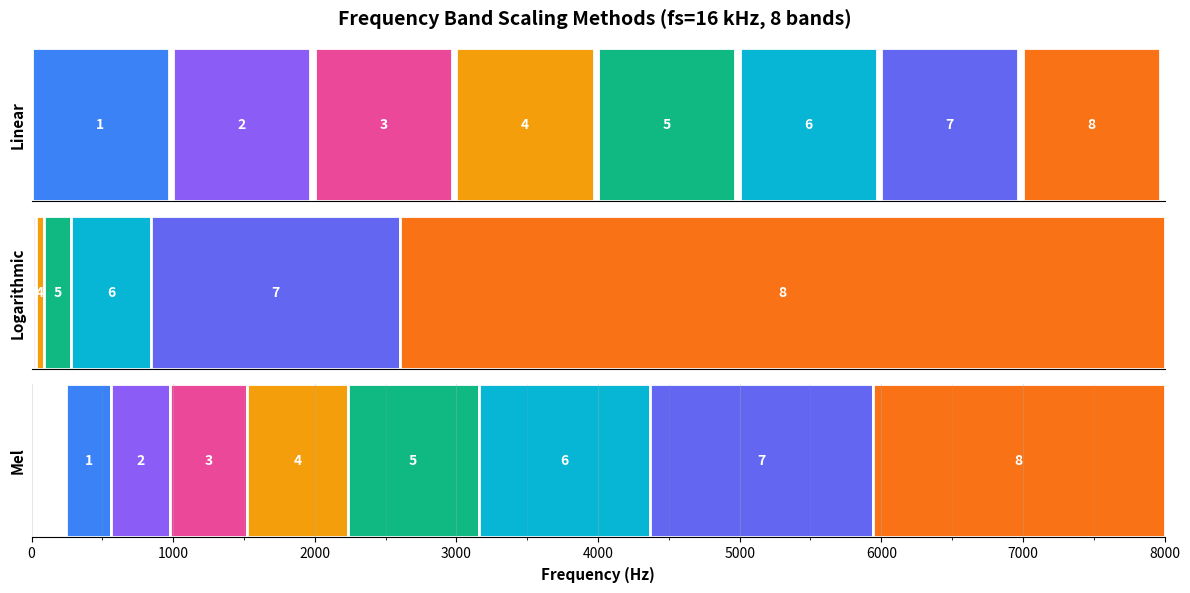

The script that saved this image:

import numpy as np
import matplotlib.pyplot as plt
import matplotlib.patches as mpatches

def estfilt1(nChannels, Srate):
    """Estimate filter bank for logarithmic spacing"""
    FS = Srate / 2
    UpperFreq = FS
    LowFreq = 1
    range_log = np.log10(UpperFreq / LowFreq)
    interval = range_log / nChannels
    
    lower = np.zeros(nChannels)
    upper = np.zeros(nChannels)
    
    for i in range(nChannels):
        upper[i] = LowFreq * 10**(interval * (i + 1))
        lower[i] = LowFreq * 10**(interval * i)
    
    return lower, upper

def mel(N, low, high):
    """Mel scale frequency mapping"""
    ac = 1100
    fc = 800
    
    LOW = ac * np.log(1 + low / fc)
    HIGH = ac * np.log(1 + high / fc)
    N1 = N + 1
    
    fmel = LOW + np.arange(1, N1 + 1) * (HIGH - LOW) / N1
    cen2 = fc * (np.exp(fmel / ac) - 1)
    
    lower = cen2[:N]
    upper = cen2[1:N+1]
    
    return lower, upper

def calculate_bands(spacing, nBands, fs, fftl):
    """Calculate frequency bands for different spacing methods"""
    if spacing == 'linear':
        bandsz = int(np.floor(fftl / (2 * nBands)))
        bands = []
        for i in range(nBands):
            lobin = i * bandsz
            hibin = lobin + bandsz - 1
            lof = lobin * fs / fftl
            hif = hibin * fs / fftl
            bands.append((lof, hif))
        return bands
    
    elif spacing == 'log':
        lof, hif = estfilt1(nBands, fs)
        return list(zip(lof, hif))
    
    elif spacing == 'mel':
        lof, hif = mel(nBands, 0, fs / 2)
        return list(zip(lof, hif))

def plot_frequency_bands(nBands=8, fs=16000, fftl=512, figsize=(12, 6)):
    """Plot horizontal frequency band strips for different spacing methods"""
    
    max_freq = fs / 2
    
    # Calculate bands for each method
    linear_bands = calculate_bands('linear', nBands, fs, fftl)
    log_bands = calculate_bands('log', nBands, fs, fftl)
    mel_bands = calculate_bands('mel', nBands, fs, fftl)
    
    # Colors for bands
    colors = ['#3b82f6', '#8b5cf6', '#ec4899', '#f59e0b', '#10b981', '#06b6d4', '#6366f1', '#f97316']
    
    fig, axes = plt.subplots(3, 1, figsize=figsize)
    fig.suptitle(f'Frequency Band Scaling Methods (fs={fs/1000:.0f} kHz, {nBands} bands)', 
                 fontsize=14, fontweight='bold', y=0.98)
    
    spacing_methods = [
        ('Linear', linear_bands),
        ('Logarithmic', log_bands),
        ('Mel', mel_bands)
    ]
    
    for idx, (name, bands) in enumerate(spacing_methods):
        ax = axes[idx]
        
        # Draw each band
        for i, (lower, upper) in enumerate(bands):
            width = upper - lower
            color = colors[i % len(colors)]
            
            # Draw rectangle for band
            rect = mpatches.Rectangle((lower, 0), width, 1, 
                                     facecolor=color, edgecolor='white', 
                                     linewidth=2)
            ax.add_patch(rect)
            
            # Add band number in center
            center = (lower + upper) / 2
            ax.text(center, 0.5, str(i+1), 
                   ha='center', va='center', 
                   fontsize=10, fontweight='bold', color='white')
        
        # Configure axis
        ax.set_xlim(0, max_freq)
        ax.set_ylim(0, 1)
        ax.set_ylabel(name, fontsize=11, fontweight='bold')
        ax.set_yticks([])
        
        # Only show x-axis on bottom plot
        if idx < 2:
            ax.set_xticks([])
        else:
            ax.set_xlabel('Frequency (Hz)', fontsize=11, fontweight='bold')
            # Set major ticks
            major_ticks = np.arange(0, max_freq + 1, 1000)
            ax.set_xticks(major_ticks)
            ax.set_xticklabels([f'{int(x)}' for x in major_ticks])
            
            # Add minor ticks
            minor_ticks = np.arange(0, max_freq + 1, 500)
            ax.set_xticks(minor_ticks, minor=True)
            ax.grid(True, which='major', axis='x', alpha=0.3)
            ax.grid(True, which='minor', axis='x', alpha=0.1)
        
        # Remove spines
        for spine in ['top', 'right', 'left']:
            ax.spines[spine].set_visible(False)
    
    plt.tight_layout()
    return fig

# Create and display the plot
fig = plot_frequency_bands(nBands=8, fs=16000, fftl=512, figsize=(12, 6))
plt.savefig('frequency_bands.png', dpi=300, bbox_inches='tight')
plt.show()